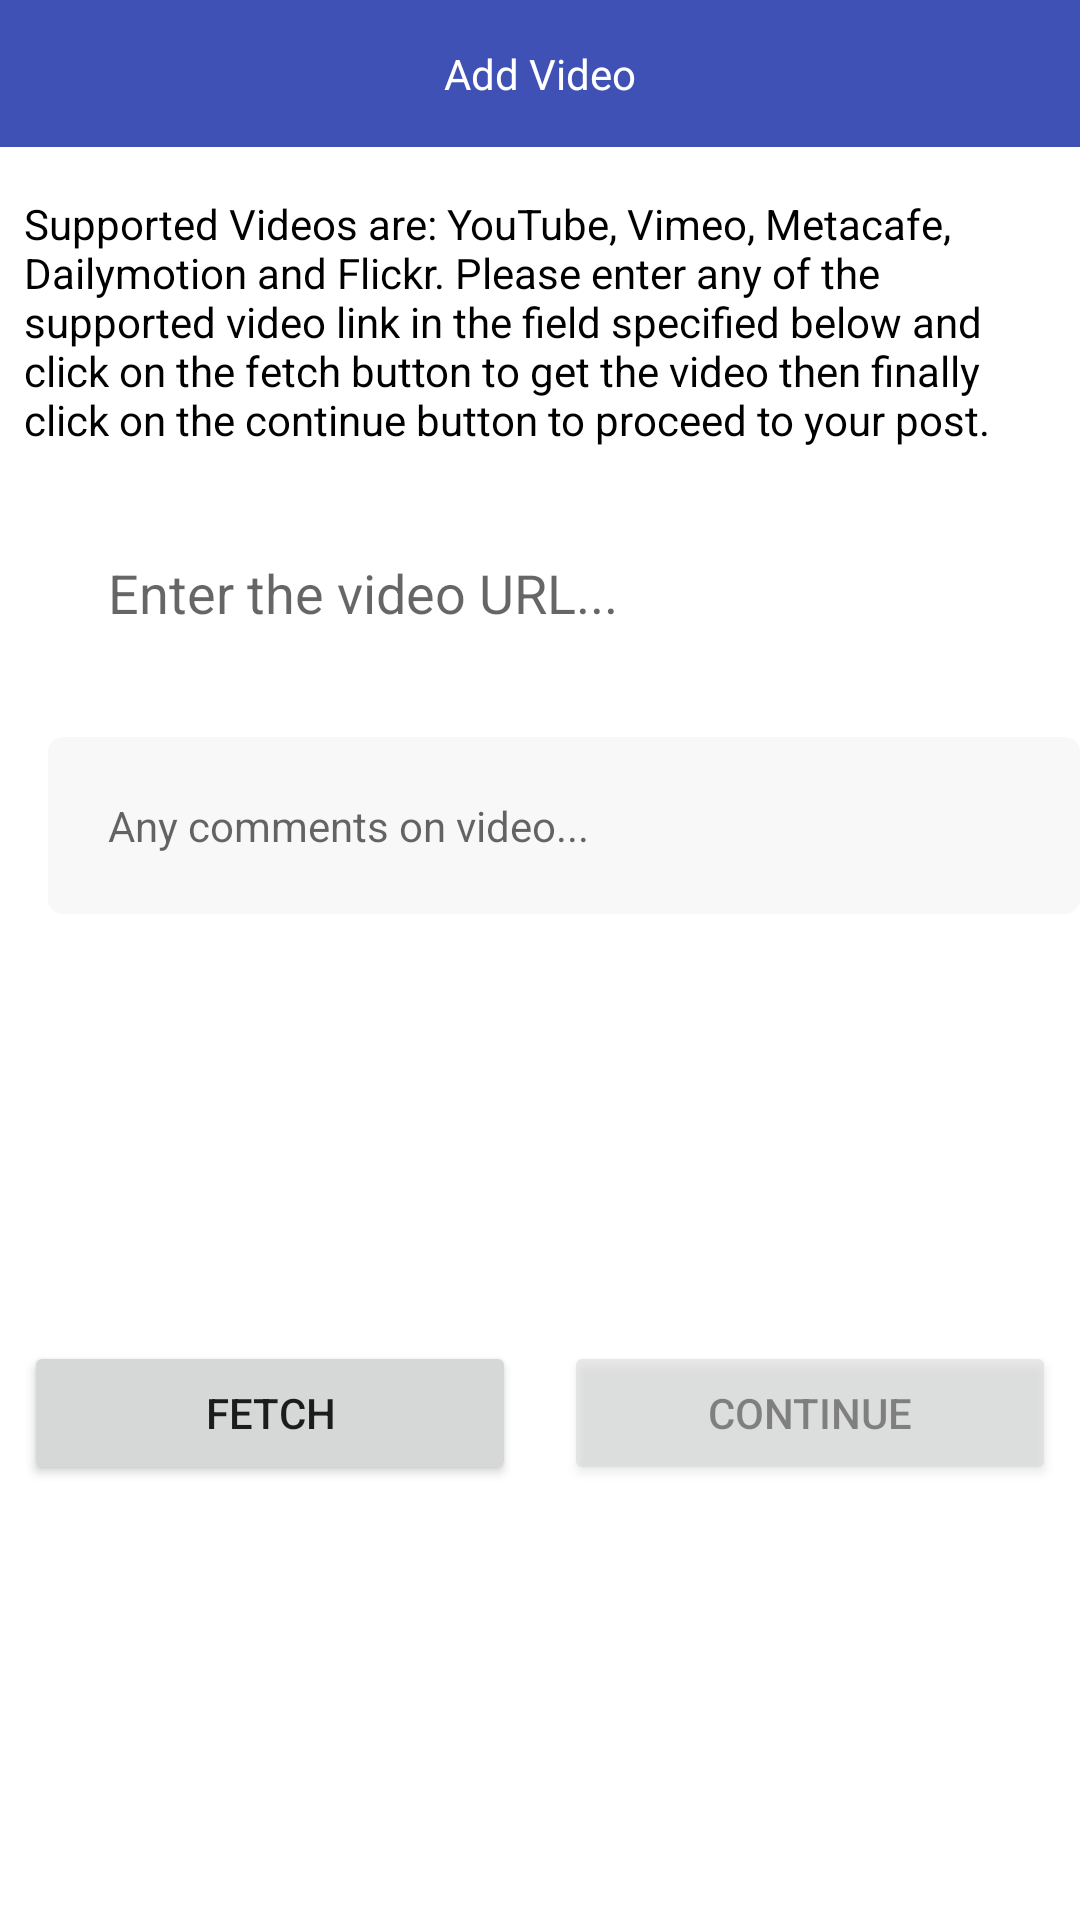

The Android layout XML behind this screen, and the referenced resources:
<!-- AndroidManifest.xml: fallback theme Theme.MaterialComponents.DayNight.NoActionBar -->
<!-- res/layout/video_url_popup.xml -->
<?xml version="1.0" encoding="utf-8"?>
<android.support.constraint.ConstraintLayout xmlns:android="http://schemas.android.com/apk/res/android"
    xmlns:app="http://schemas.android.com/apk/res-auto"
    xmlns:tools="http://schemas.android.com/tools"
    android:background="@android:color/white"
    android:orientation="vertical"
    android:layout_width="match_parent"
    android:layout_height="wrap_content">

    <TextView
        android:textColor="@android:color/white"
        android:background="@color/colorPrimary"
        android:padding="15dp"
        android:gravity="center"
        android:id="@+id/textView"
        android:layout_width="0dp"
        android:layout_height="wrap_content"
        android:text="Add Video"
        android:layout_marginRight="0dp"
        app:layout_constraintRight_toRightOf="parent"
        android:layout_marginLeft="0dp"
        app:layout_constraintLeft_toLeftOf="parent"
        app:layout_constraintTop_toTopOf="parent"
        android:layout_marginTop="0dp"
        app:layout_constraintHorizontal_bias="0.0" />

    <TextView
        android:textColor="@android:color/black"
        android:id="@+id/textView2"
        android:layout_width="0dp"
        android:layout_height="wrap_content"
        android:text="Supported Videos are: YouTube, Vimeo, Metacafe, Dailymotion and Flickr.
Please enter any of the supported video link in the field specified below and click on the fetch button to get the video then finally click on the continue button to proceed to your post."
        android:layout_marginRight="8dp"
        app:layout_constraintRight_toRightOf="parent"
        android:layout_marginLeft="8dp"
        app:layout_constraintLeft_toLeftOf="parent"
        android:layout_marginTop="16dp"
        app:layout_constraintTop_toBottomOf="@+id/textView" />

    <EditText
        android:padding="20dp"
        android:drawableLeft="@drawable/editbg"
        android:id="@+id/editTextVide"
        android:layout_width="0dp"
        android:layout_height="wrap_content"
        android:ems="10"
        android:hint="Enter the video URL..."
        android:background="@drawable/editbg"
        android:inputType="textEmailAddress"
        android:layout_marginRight="16dp"
        app:layout_constraintRight_toRightOf="parent"
        android:layout_marginLeft="16dp"
        app:layout_constraintLeft_toLeftOf="parent"
        android:layout_marginTop="16dp"
        app:layout_constraintTop_toBottomOf="@+id/textView2"
        app:layout_constraintHorizontal_bias="0.0" />

    <EditText
        android:drawableLeft="@drawable/editbg"
        android:id="@+id/editTextVideoComments"
        android:layout_width="0dp"
        android:layout_height="wrap_content"
        android:ems="10"
        android:hint="Any comments on video..."
        android:inputType="textMultiLine"
        android:padding="20dp"
        android:gravity="top"
        android:textSize="14sp"
        android:maxLines="3"
        android:textColor="#000000"
        android:background="@drawable/edittext_bg"
        android:paddingTop="5dp"
        app:layout_constraintRight_toRightOf="parent"
        android:layout_marginLeft="16dp"
        app:layout_constraintLeft_toLeftOf="parent"
        android:layout_marginTop="16dp"
        app:layout_constraintTop_toBottomOf="@+id/editTextVide"
        app:layout_constraintHorizontal_bias="0.0" />


    <android.support.constraint.Guideline
        android:layout_width="wrap_content"
        android:layout_height="wrap_content"
        android:id="@+id/guideline"
        android:orientation="vertical"
        app:layout_constraintGuide_percent="0.5" />

    <Button
        android:id="@+id/fetch"
        android:layout_width="0dp"
        android:layout_height="wrap_content"
        android:layout_marginLeft="8dp"
        android:layout_marginRight="8dp"
        android:text="Fetch"
        android:layout_marginBottom="20dp"
        app:layout_constraintBaseline_toBaselineOf="@+id/continuevide"
        app:layout_constraintHorizontal_bias="0.0"
        app:layout_constraintLeft_toLeftOf="parent"
        app:layout_constraintRight_toLeftOf="@+id/guideline" />

    <Button
        android:clickable="false"
        android:alpha=".5"
        android:id="@+id/continuevide"
        android:layout_width="0dp"
        android:layout_height="wrap_content"
        android:layout_marginLeft="8dp"
        android:layout_marginRight="8dp"
        android:layout_marginTop="13dp"
        android:text="Continue"
        app:layout_constraintLeft_toLeftOf="@+id/guideline"
        app:layout_constraintRight_toRightOf="parent"
        app:layout_constraintTop_toBottomOf="@+id/editTextVideoComments"
        app:layout_constraintHorizontal_bias="0.0"
        app:layout_constraintBottom_toBottomOf="parent"
        android:layout_marginBottom="16dp" />
</android.support.constraint.ConstraintLayout>
<!-- resources referenced by this layout -->
<resources>
  <color name="colorPrimary">#3F51B5</color>
  <!-- drawable edittext_bg (drawable) -->
  <?xml version="1.0" encoding="utf-8"?>
  <shape xmlns:android="http://schemas.android.com/apk/res/android"
      android:shape="rectangle" android:padding="10dp">
      <solid android:color="#F8F8F8"/>
      <stroke android:color="#DFE0E3"></stroke>
      <corners
          android:radius="5dp"
          />
  </shape>
</resources>
